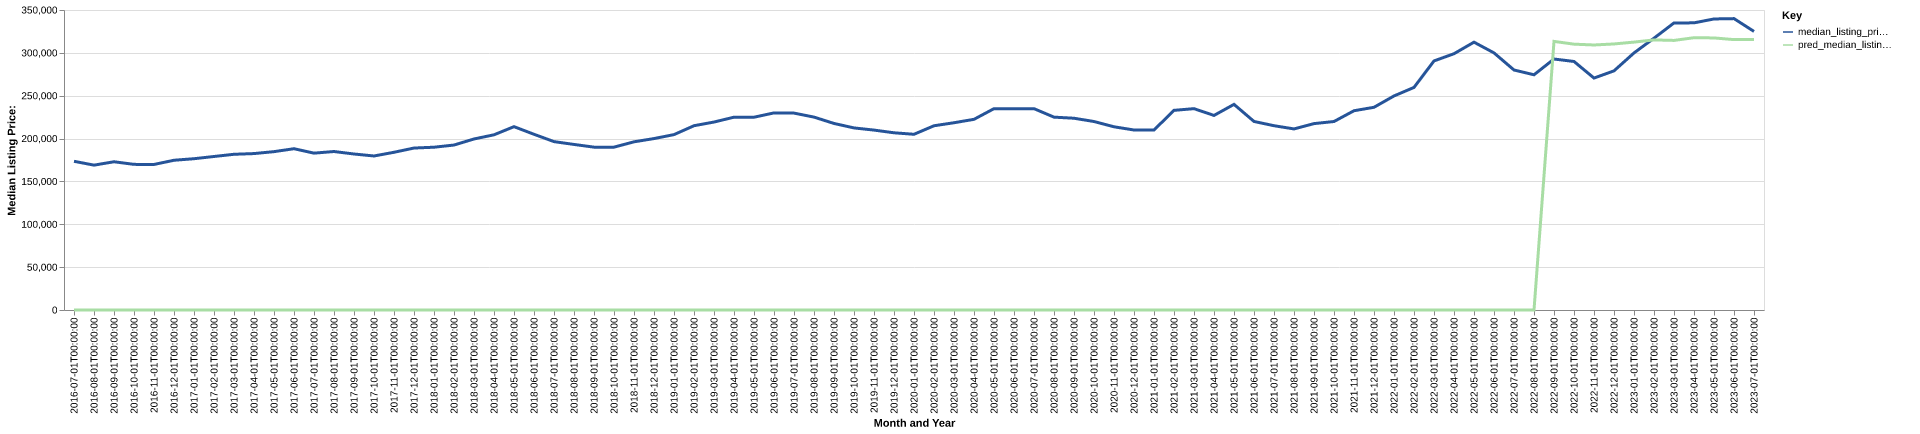

The data file committed next to this chart (first rows):
date, time_idx, median_listing_price, thirty_year_interest_rate_five, month, county_name, active_listing_count, median_days_on_market, pred_median_listing_price, month_year
2016-07-01, 0, 173500, 3.72, 7, Cedar Rapids, IA, 1206, 54.0, 0, Jul-2016
2016-08-01, 1, 169000, 3.73, 8, Cedar Rapids, IA, 1255, 59.0, 0, Aug-2016
2016-09-01, 2, 172950, 3.66, 9, Cedar Rapids, IA, 1246, 54.0, 0, Sep-2016
2016-10-01, 3, 169900, 3.64, 10, Cedar Rapids, IA, 1243, 58.0, 0, Oct-2016
2016-11-01, 4, 169800, 3.66, 11, Cedar Rapids, IA, 1161, 65.0, 0, Nov-2016
2016-12-01, 5, 174700, 3.48, 12, Cedar Rapids, IA, 1093, 72.0, 0, Dec-2016
2017-01-01, 6, 176500, 3.45, 1, Cedar Rapids, IA, 1010, 79.0, 0, Jan-2017
2017-02-01, 7, 179100, 3.5, 2, Cedar Rapids, IA, 972.0, 77.0, 0, Feb-2017
2017-03-01, 8, 181670, 3.52, 3, Cedar Rapids, IA, 980.0, 58.0, 0, Mar-2017
2017-04-01, 9, 182500, 4.03, 4, Cedar Rapids, IA, 963.0, 49.0, 0, Apr-2017
2017-05-01, 10, 184750, 4.32, 5, Cedar Rapids, IA, 987.0, 46.0, 0, May-2017
2017-06-01, 11, 188163, 4.2, 6, Cedar Rapids, IA, 978.0, 48.0, 0, Jun-2017
2017-07-01, 12, 183000, 4.19, 7, Cedar Rapids, IA, 964.0, 47.0, 0, Jul-2017
2017-08-01, 13, 184900, 4.3, 8, Cedar Rapids, IA, 1021, 45.0, 0, Aug-2017
2017-09-01, 14, 182000, 4.1, 9, Cedar Rapids, IA, 1022, 47.0, 0, Sep-2017
2017-10-01, 15, 179694, 4.05, 10, Cedar Rapids, IA, 1042, 51.0, 0, Oct-2017
2017-11-01, 16, 184000, 3.94, 11, Cedar Rapids, IA, 1021, 53.0, 0, Nov-2017
2017-12-01, 17, 188950, 4.03, 12, Cedar Rapids, IA, 938.0, 66.0, 0, Dec-2017
2018-01-01, 18, 189913, 3.93, 1, Cedar Rapids, IA, 838.0, 79.0, 0, Jan-2018
2018-02-01, 19, 192450, 3.83, 2, Cedar Rapids, IA, 730.0, 75.0, 0, Feb-2018
2018-03-01, 20, 199525, 3.94, 3, Cedar Rapids, IA, 664.0, 53.0, 0, Mar-2018
2018-04-01, 21, 204400, 3.95, 4, Cedar Rapids, IA, 697.0, 36.0, 0, Apr-2018
2018-05-01, 22, 213900, 3.99, 5, Cedar Rapids, IA, 700.0, 38.0, 0, May-2018
2018-06-01, 23, 205000, 4.15, 6, Cedar Rapids, IA, 777.0, 38.0, 0, Jun-2018
2018-07-01, 24, 196450, 4.4, 7, Cedar Rapids, IA, 859.0, 42.0, 0, Jul-2018
2018-08-01, 25, 193150, 4.46, 8, Cedar Rapids, IA, 937.0, 43.0, 0, Aug-2018
2018-09-01, 26, 190000, 4.58, 9, Cedar Rapids, IA, 977.0, 50.0, 0, Sep-2018
2018-10-01, 27, 190000, 4.66, 10, Cedar Rapids, IA, 1015, 53.0, 0, Oct-2018
2018-11-01, 28, 196213, 4.62, 11, Cedar Rapids, IA, 1009, 58.0, 0, Nov-2018
2018-12-01, 29, 200000, 4.54, 12, Cedar Rapids, IA, 896.0, 67.0, 0, Dec-2018
2019-01-01, 30, 204625, 4.6, 1, Cedar Rapids, IA, 800.0, 74.0, 0, Jan-2019
2019-02-01, 31, 215000, 4.72, 2, Cedar Rapids, IA, 756.0, 73.0, 0, Feb-2019
2019-03-01, 32, 219286, 4.9, 3, Cedar Rapids, IA, 751.0, 57.0, 0, Mar-2019
2019-04-01, 33, 224950, 4.94, 4, Cedar Rapids, IA, 771.0, 37.0, 0, Apr-2019
2019-05-01, 34, 224900, 4.75, 5, Cedar Rapids, IA, 843.0, 37.0, 0, May-2019
2019-06-01, 35, 229950, 4.51, 6, Cedar Rapids, IA, 883.0, 43.0, 0, Jun-2019
2019-07-01, 36, 229725, 4.41, 7, Cedar Rapids, IA, 921.0, 45.0, 0, Jul-2019
2019-08-01, 37, 225050, 4.41, 8, Cedar Rapids, IA, 978.0, 48.0, 0, Aug-2019
2019-09-01, 38, 217625, 4.2, 9, Cedar Rapids, IA, 1006, 53.0, 0, Sep-2019
2019-10-01, 39, 212425, 4.14, 10, Cedar Rapids, IA, 1019, 58.0, 0, Oct-2019
2019-11-01, 40, 209900, 3.84, 11, Cedar Rapids, IA, 978.0, 66.0, 0, Nov-2019
2019-12-01, 41, 206750, 3.81, 12, Cedar Rapids, IA, 883.0, 74.0, 0, Dec-2019
2020-01-01, 42, 205000, 3.75, 1, Cedar Rapids, IA, 831.0, 74.0, 0, Jan-2020
2020-02-01, 43, 214950, 3.73, 2, Cedar Rapids, IA, 784.0, 61.0, 0, Feb-2020
2020-03-01, 44, 218475, 3.78, 3, Cedar Rapids, IA, 753.0, 51.0, 0, Mar-2020
2020-04-01, 45, 222450, 3.75, 4, Cedar Rapids, IA, 782.0, 46.0, 0, Apr-2020
2020-05-01, 46, 234900, 3.74, 5, Cedar Rapids, IA, 733.0, 56.0, 0, May-2020
2020-06-01, 47, 234900, 3.72, 6, Cedar Rapids, IA, 690.0, 55.0, 0, Jun-2020
2020-07-01, 48, 234900, 3.49, 7, Cedar Rapids, IA, 655.0, 52.0, 0, Jul-2020
2020-08-01, 49, 225000, 3.65, 8, Cedar Rapids, IA, 612.0, 56.0, 0, Aug-2020
2020-09-01, 50, 223725, 3.33, 9, Cedar Rapids, IA, 561.0, 64.0, 0, Sep-2020
2020-10-01, 51, 219900, 3.28, 10, Cedar Rapids, IA, 546.0, 53.0, 0, Oct-2020
2020-11-01, 52, 213750, 3.21, 11, Cedar Rapids, IA, 500.0, 63.0, 0, Nov-2020
2020-12-01, 53, 210000, 3.07, 12, Cedar Rapids, IA, 429.0, 72.0, 0, Dec-2020
2021-01-01, 54, 210000, 2.99, 1, Cedar Rapids, IA, 360.0, 85.0, 0, Jan-2021
2021-02-01, 55, 232925, 2.93, 2, Cedar Rapids, IA, 314.0, 63.0, 0, Feb-2021
2021-03-01, 56, 234900, 2.88, 3, Cedar Rapids, IA, 308.0, 48.0, 0, Mar-2021
2021-04-01, 57, 227000, 2.84, 4, Cedar Rapids, IA, 314.0, 30.0, 0, Apr-2021
2021-05-01, 58, 239900, 2.71, 5, Cedar Rapids, IA, 340.0, 25.0, 0, May-2021
2021-06-01, 59, 219975, 2.79, 6, Cedar Rapids, IA, 364.0, 24.0, 0, Jun-2021
... 25 more rows
